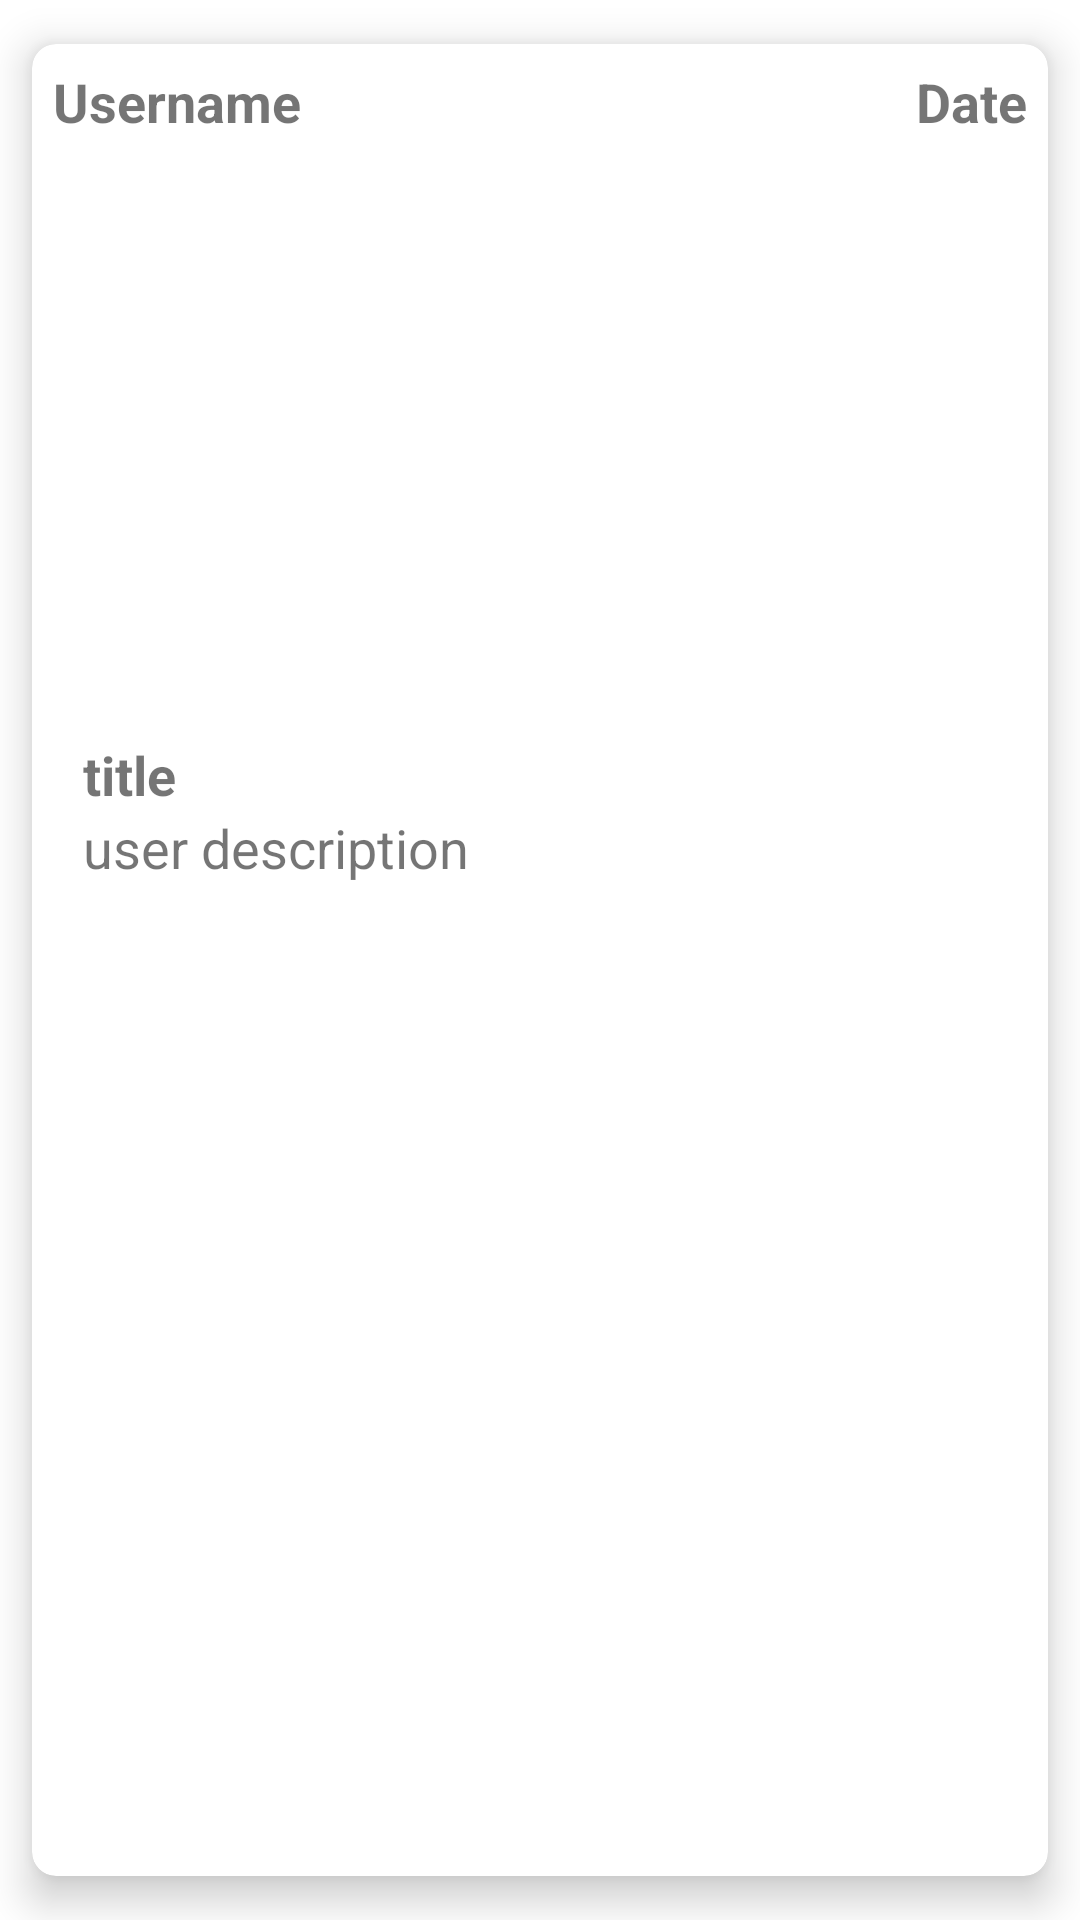

Reconstruct the res/layout file that produces this screen, plus the resources it refers to.
<!-- AndroidManifest.xml: application theme AppTheme -->
<!-- res/layout/show_image_layout.xml -->
<?xml version="1.0" encoding="utf-8"?>
<androidx.cardview.widget.CardView
    xmlns:android="http://schemas.android.com/apk/res/android"
    xmlns:app="http://schemas.android.com/apk/res-auto"
    android:layout_width="match_parent"
    android:layout_height="wrap_content"
    app:cardCornerRadius="8dp"
    app:cardElevation="8dp"
    app:cardBackgroundColor="@android:color/white"
    app:contentPadding="5dp"
    app:cardUseCompatPadding="true">

    <LinearLayout
        android:layout_width="match_parent"
        android:orientation="vertical"
        android:layout_margin="2dp"
        android:layout_height="wrap_content">

        <RelativeLayout
            android:layout_width="match_parent"
            android:layout_height="wrap_content">

            <TextView
                android:id="@+id/post_user_name"
                android:text="Username"
                android:textSize="18dp"
                android:textStyle="bold"
                android:layout_width="wrap_content"
                android:layout_height="wrap_content"/>

            <TextView
                android:id="@+id/post_date"
                android:text="Date"
                android:textSize="18dp"
                android:textStyle="bold"
                android:layout_alignParentRight="true"
                android:layout_width="wrap_content"
                android:layout_height="wrap_content"/>

        </RelativeLayout>



        <ImageView
            android:id="@+id/get_image_view"
            android:scaleType="centerCrop"
            android:layout_width="match_parent"
            android:layout_height="200dp"/>


        <RelativeLayout
            android:layout_width="wrap_content"
            android:layout_height="wrap_content">

            <TextView
                android:id="@+id/post_title"
                android:text="title"
                android:textSize="18dp"
                android:textStyle="bold"
                android:layout_marginLeft="10dp"
                android:layout_width="wrap_content"
                android:layout_height="wrap_content"/>

            <ImageView
                android:id="@+id/comment_box"
                android:src="@drawable/comment"
                android:layout_alignParentRight="true"
                android:layout_width="wrap_content"
                android:layout_height="wrap_content"/>

        </RelativeLayout>

        <TextView
            android:id="@+id/post_description"
            android:text="user description"
            android:layout_marginLeft="10dp"
            android:textSize="18dp"
            android:layout_width="wrap_content"
            android:layout_height="wrap_content"/>






    </LinearLayout>

</androidx.cardview.widget.CardView>
<!-- resources referenced by this layout -->
<resources>
  <style name="AppTheme" parent="Theme.MaterialComponents.DayNight">
          
          <item name="colorPrimary">@color/colorPrimary</item>
          <item name="colorPrimaryDark">@color/colorPrimaryDark</item>
          <item name="colorAccent">@color/colorAccent</item>
  
      </style>
  <color name="colorPrimary">#6200EE</color>
  <color name="colorPrimaryDark">#3700B3</color>
  <color name="colorAccent">#03DAC5</color>
</resources>
